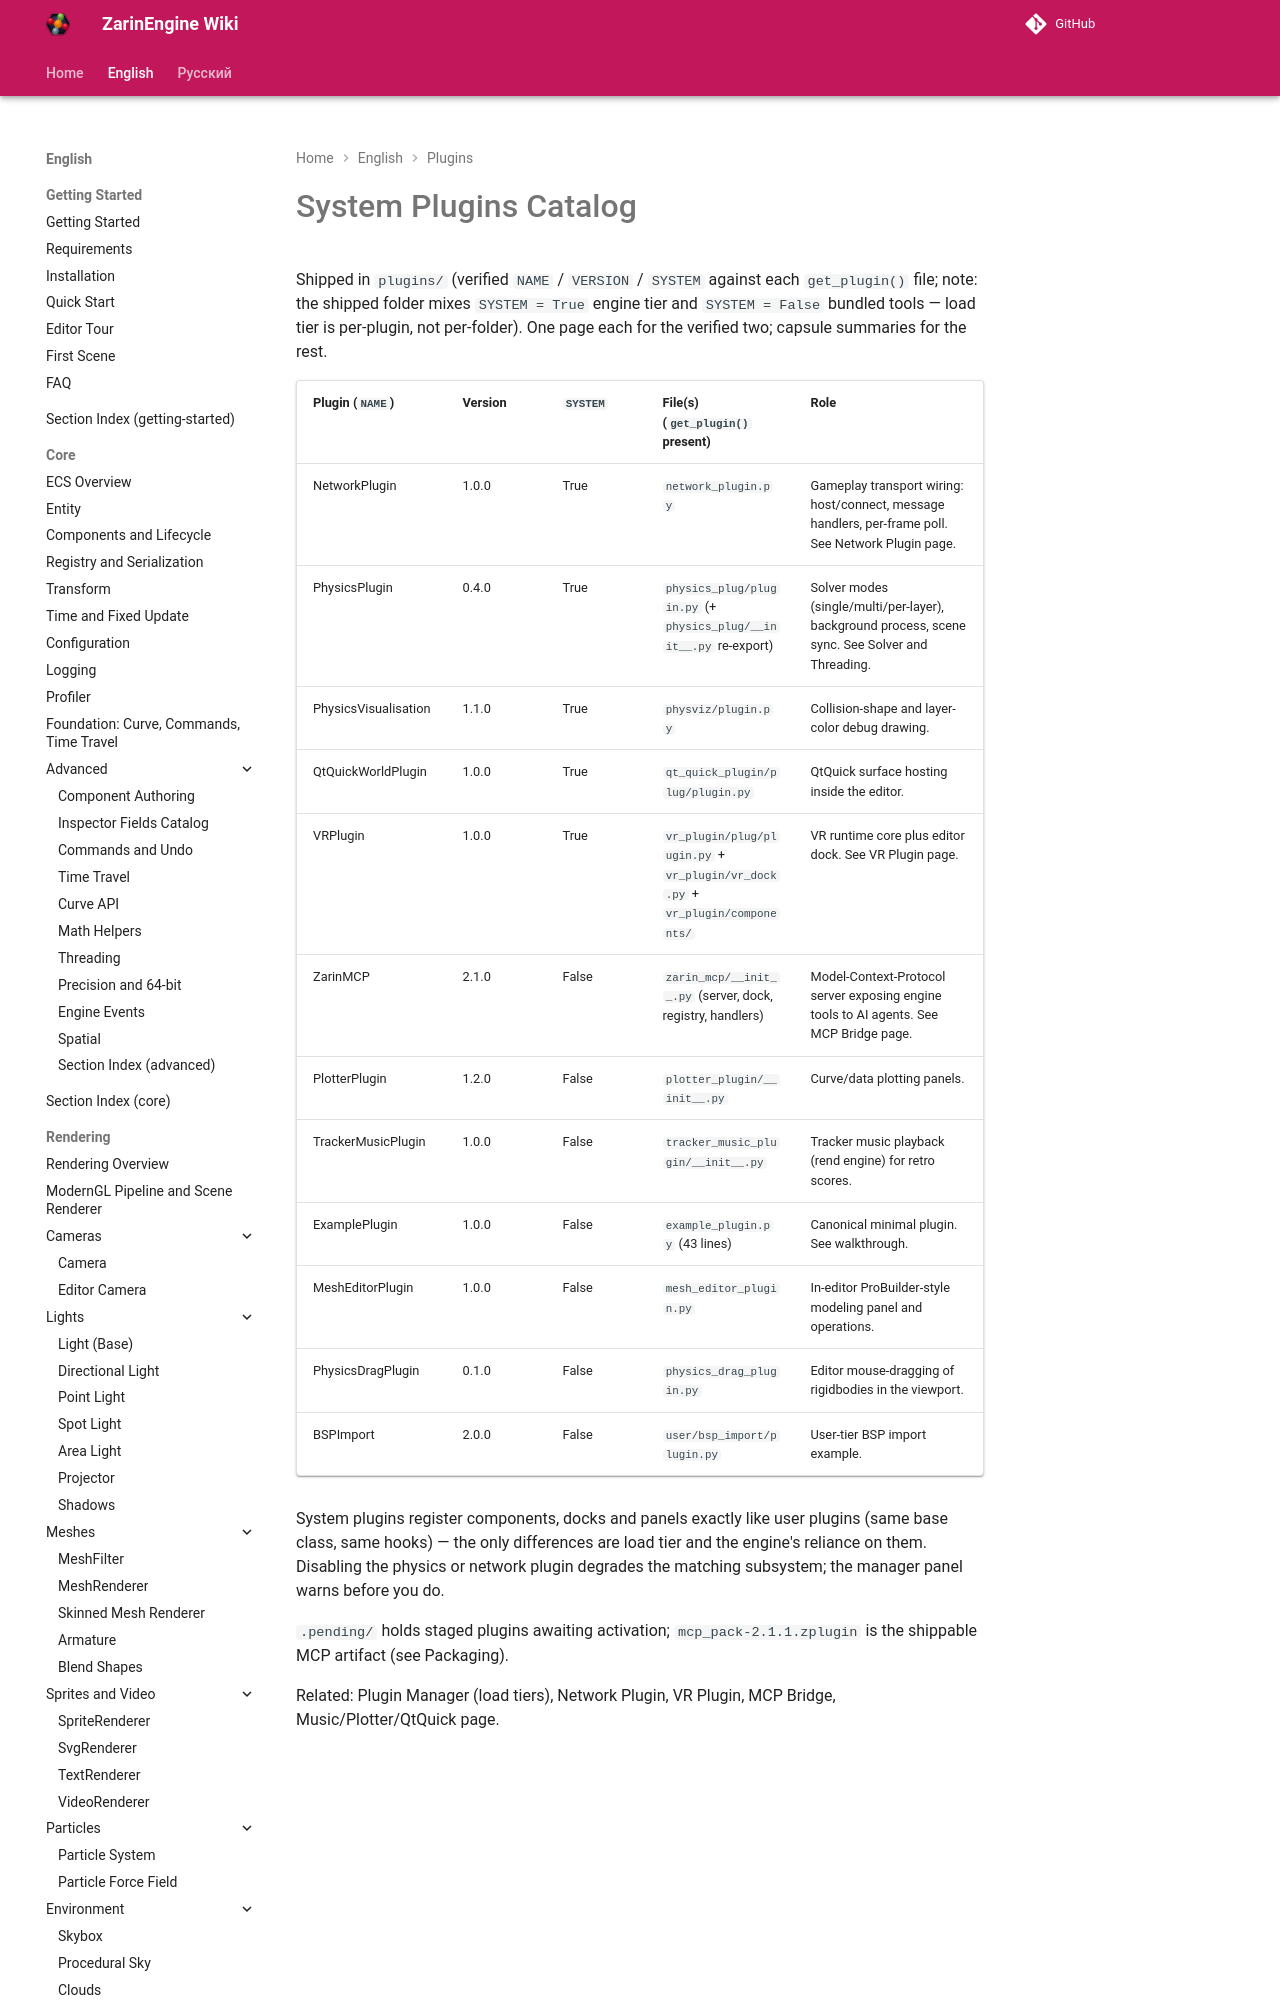

repository: EgorKonstrukt/ZarinEngineWiki · page: en/plugins/system-plugins/index.html · generator: mkdocs

# System Plugins Catalog

Shipped in `plugins/` (verified `NAME` / `VERSION` / `SYSTEM` against each `get_plugin()` file; note: the shipped folder mixes `SYSTEM = True` engine tier and `SYSTEM = False` bundled tools — load tier is per-plugin, not per-folder). One page each for the verified two; capsule summaries for the rest.
